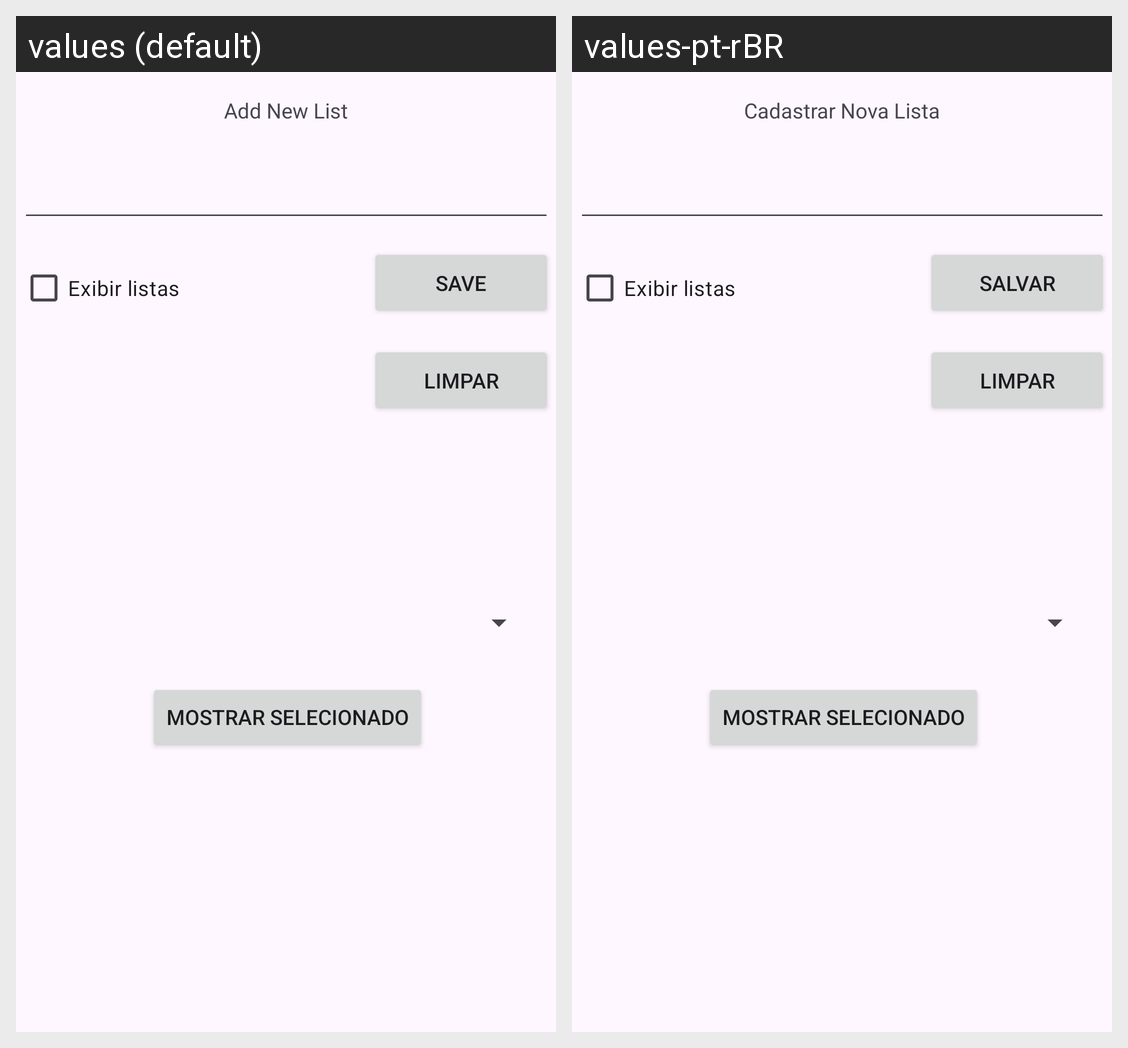

The same Android screen rendered under two of its app's locales, left to right. List the strings drawn on it with the default value and each locale's translation.
Android screen res/layout/activity_main.xml rendered under 2 locales, left to right: values (default), values-pt-rBR. Device: Nexus 5 (rendered at 1080×1920; each locale shown at half size, 540×960, under a caption strip naming it); theme Theme.ShoppingListManager.
Strings drawn on this screen, with the default value and each locale's value (text and hints the layout hard-codes, and strings that could not be matched under every locale, appear in the picture but are not listed):

lista
  values: Add New List
  values-pt-rBR: Cadastrar Nova Lista

newList
  values: Save
  values-pt-rBR: Salvar
